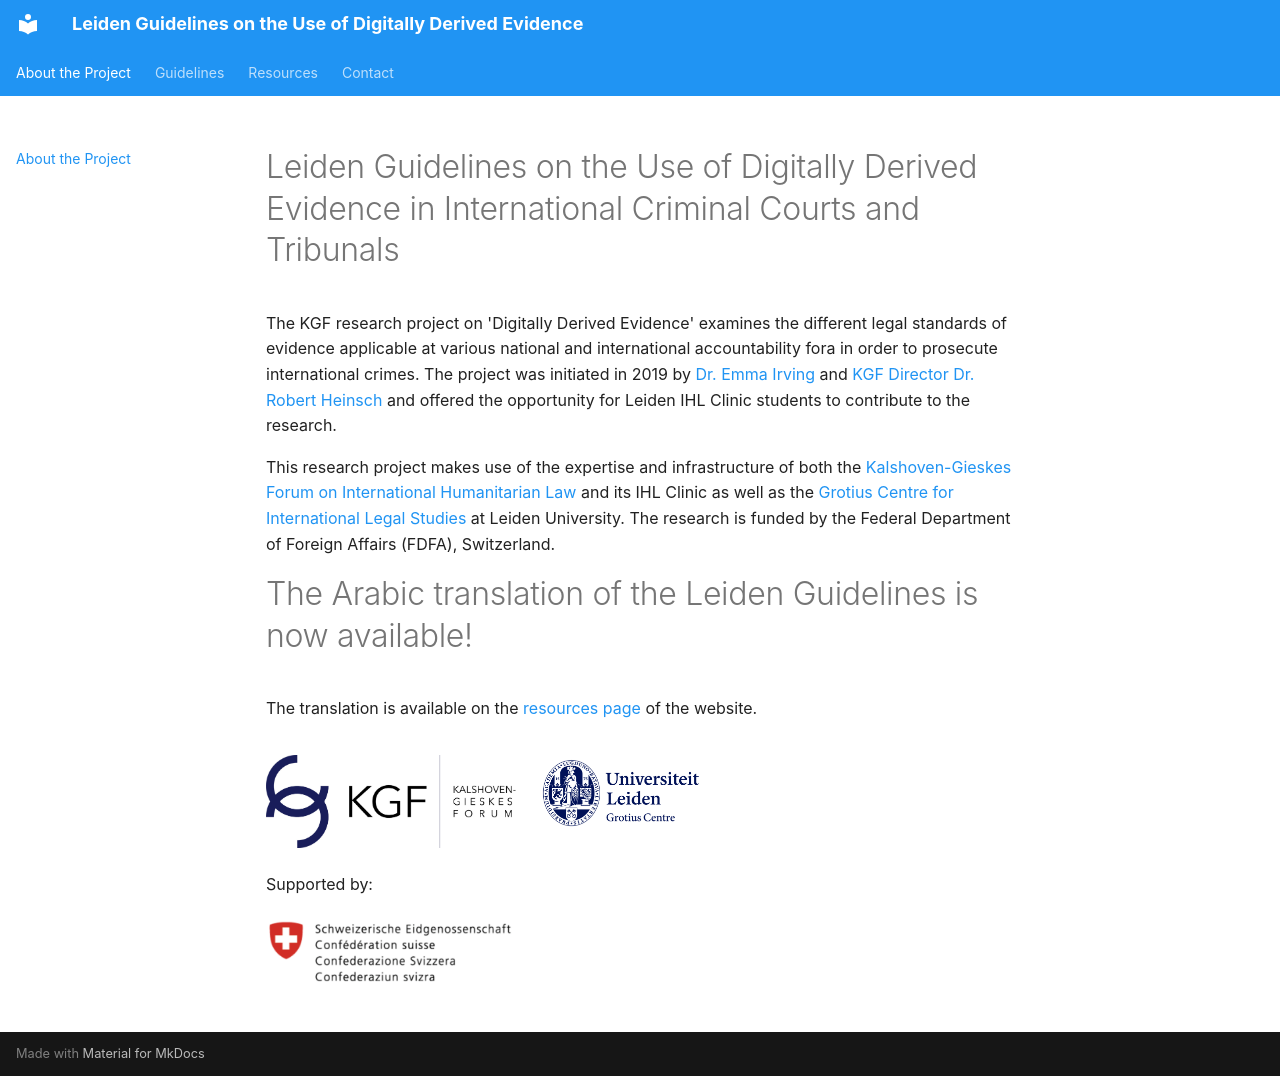

repository: KGFLeiden/leiden-guidelines · page: index.html · generator: mkdocs

# Leiden Guidelines on the Use of Digitally Derived Evidence in International Criminal Courts and Tribunals

The KGF research project on 'Digitally Derived Evidence' examines the different legal standards of evidence applicable at various national and international accountability fora in order to prosecute international crimes. The project was initiated in 2019 by [Dr. Emma Irving](http://kalshovengieskesforum.com/speaker/dr-emma-irving/) and [KGF Director Dr. Robert Heinsch](http://kalshovengieskesforum.com/speaker/robert-heinsch/) and offered the opportunity for Leiden IHL Clinic students to contribute to the research.

This research project makes use of the expertise and infrastructure of both the [Kalshoven-Gieskes Forum on International Humanitarian Law](http://kalshovengieskesforum.com/) and its IHL Clinic as well as the [Grotius Centre for International Legal Studies](https://www.universiteitleiden.nl/en/law/institute-of-public-law/grotius-centre) at Leiden University. The research is funded by the Federal Department of Foreign Affairs (FDFA), Switzerland.


# The Arabic translation of the Leiden Guidelines is now available!

The translation is available on the [resources page](resources/leiden-guidelines-arabic.md) of the website.

<img src="/assets/KGF-logo-hidef.jpg" width="250" height="250">  <img src="/assets/Leiden-logo-hidef-final.png" width="200" height="200">

Supported by:

<img src="/assets/SWISS MFA clean.png" width="250" height="250">
